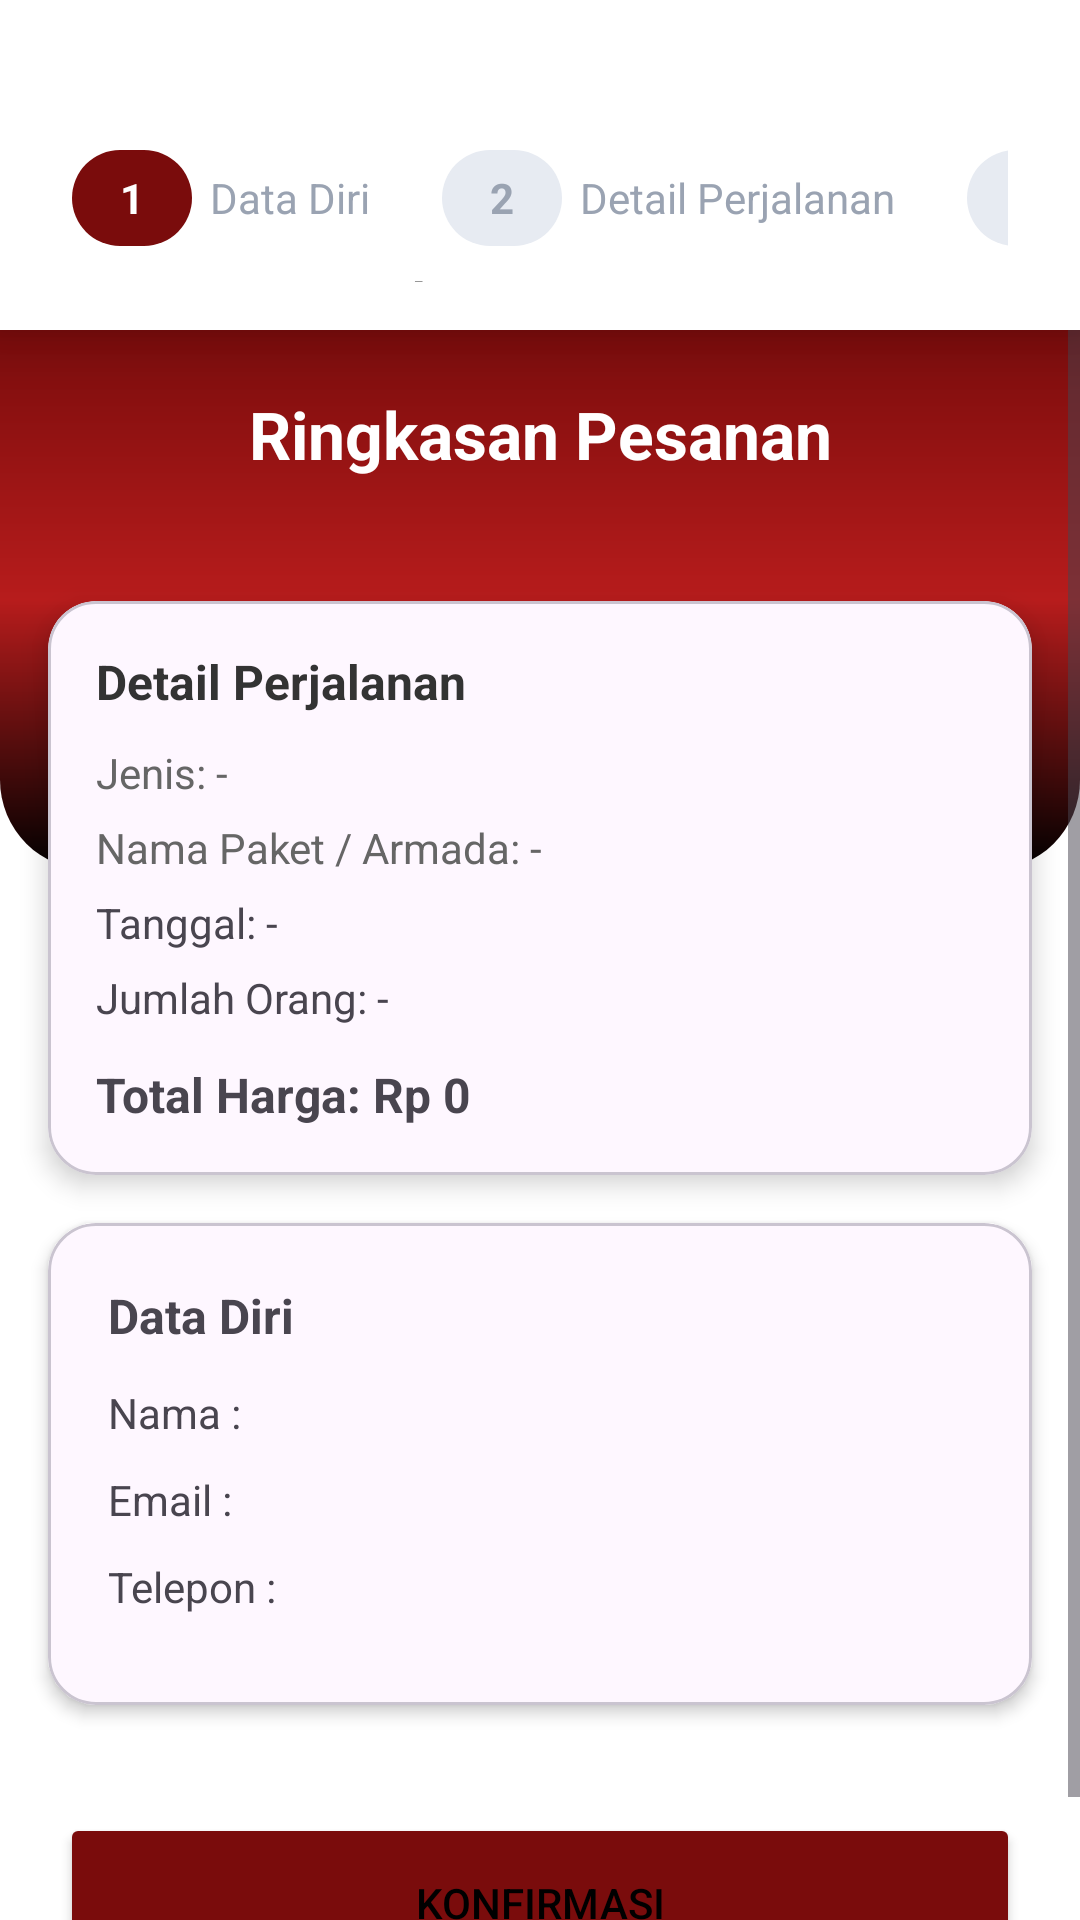

Produce the Android XML layout that renders to this screen, including the resource entries it uses.
<!-- AndroidManifest.xml: application theme Theme.Project88Trans -->
<!-- res/layout/activity_booking_summary.xml -->
<?xml version="1.0" encoding="utf-8"?>
<RelativeLayout xmlns:android="http://schemas.android.com/apk/res/android"
    xmlns:app="http://schemas.android.com/apk/res-auto"
    android:layout_width="match_parent"
    android:layout_height="match_parent"
    android:background="@color/white">

    
    <LinearLayout
        android:id="@+id/headerSticky"
        android:layout_width="match_parent"
        android:layout_height="110dp"
        android:orientation="vertical"
        android:background="@color/white"
        android:elevation="12dp"
        android:padding="16dp">

        
        <ImageView
            android:id="@+id/btnBack"
            android:layout_width="24dp"
            android:layout_height="24dp"
            android:src="@drawable/ic_arrow_back"
            app:tint="@color/black" />

        
        <include
            layout="@layout/layout_step_indicator"
            android:layout_width="match_parent"
            android:layout_height="wrap_content"
            android:layout_marginTop="10dp" />

        
        <TextView
            android:id="@+id/tvTitleSticky"
            android:layout_width="match_parent"
            android:layout_height="wrap_content"
            android:text="Ringkasan Pesanan"
            android:textSize="18sp"
            android:textStyle="bold"
            android:textColor="@color/black"
            android:gravity="center"
            android:layout_marginTop="6dp"/>
    </LinearLayout>



    
    <ScrollView
        android:id="@+id/scroll"
        android:layout_width="match_parent"
        android:layout_height="match_parent"
        android:layout_below="@id/headerSticky"
        android:fillViewport="true">

        <LinearLayout
            android:layout_width="match_parent"
            android:layout_height="wrap_content"
            android:orientation="vertical">

            
            <LinearLayout
                android:id="@+id/headerMerah"
                android:layout_width="match_parent"
                android:layout_height="180dp"
                android:background="@drawable/bg_header"
                android:orientation="vertical"
                android:padding="20dp">

                <TextView
                    android:id="@+id/tvTitleDisplay"
                    android:layout_width="match_parent"
                    android:layout_height="wrap_content"
                    android:text="Ringkasan Pesanan"
                    android:textSize="22sp"
                    android:textStyle="bold"
                    android:textColor="@color/white"
                    android:gravity="center"/>
            </LinearLayout>

            
            <com.google.android.material.card.MaterialCardView
                android:id="@+id/cardPerjalanan"
                android:layout_width="match_parent"
                android:layout_height="wrap_content"
                android:layout_marginStart="16dp"
                android:layout_marginEnd="16dp"
                android:layout_marginTop="-90dp"
                app:cardCornerRadius="16dp"
                app:cardElevation="5dp">

                <LinearLayout
                    android:padding="16dp"
                    android:orientation="vertical"
                    android:layout_width="match_parent"
                    android:layout_height="wrap_content">

                    <TextView
                        android:text="Detail Perjalanan"
                        android:layout_width="wrap_content"
                        android:layout_height="wrap_content"
                        android:textSize="16sp"
                        android:textStyle="bold"
                        android:textColor="#333"/>

                    <TextView
                        android:id="@+id/tvJenis"
                        android:layout_width="wrap_content"
                        android:layout_height="wrap_content"
                        android:text="Jenis: -"
                        android:textColor="#666"
                        android:layout_marginTop="10dp"/>

                    <TextView
                        android:id="@+id/tvNamaPaketAtauBus"
                        android:layout_width="wrap_content"
                        android:layout_height="wrap_content"
                        android:text="Nama Paket / Armada: -"
                        android:textColor="#666"
                        android:layout_marginTop="6dp"/>

                    <TextView
                        android:id="@+id/tvTanggal"
                        android:layout_width="wrap_content"
                        android:layout_height="wrap_content"
                        android:text="Tanggal: -"
                        android:layout_marginTop="6dp"/>

                    <TextView
                        android:id="@+id/tvJumlah"
                        android:layout_width="wrap_content"
                        android:layout_height="wrap_content"
                        android:text="Jumlah Orang: -"
                        android:layout_marginTop="6dp"/>

                    <TextView
                        android:id="@+id/tvTotalHarga"
                        android:layout_width="wrap_content"
                        android:layout_height="wrap_content"
                        android:text="Total Harga: Rp 0"
                        android:textSize="16sp"
                        android:textStyle="bold"
                        android:layout_marginTop="12dp"/>
                </LinearLayout>

            </com.google.android.material.card.MaterialCardView>

            
            <com.google.android.material.card.MaterialCardView
                android:id="@+id/cardDataDiri"
                android:layout_width="match_parent"
                android:layout_height="wrap_content"
                android:layout_margin="16dp"
                app:cardCornerRadius="16dp"
                app:cardElevation="3dp">

                <LinearLayout
                    android:padding="20dp"
                    android:orientation="vertical"
                    android:layout_width="match_parent"
                    android:layout_height="wrap_content">

                    <TextView
                        android:text="Data Diri"
                        android:textSize="16sp"
                        android:textStyle="bold"
                        android:layout_marginBottom="12dp"
                        android:layout_width="wrap_content"
                        android:layout_height="wrap_content"/>

                    <TextView
                        android:id="@+id/tvNama"
                        android:text="Nama :"
                        android:layout_width="wrap_content"
                        android:layout_height="wrap_content"
                        android:layout_marginBottom="10dp"/>

                    <TextView
                        android:id="@+id/tvEmail"
                        android:text="Email :"
                        android:layout_width="wrap_content"
                        android:layout_height="wrap_content"
                        android:layout_marginBottom="10dp"/>

                    <TextView
                        android:id="@+id/tvTelepon"
                        android:text="Telepon :"
                        android:layout_width="wrap_content"
                        android:layout_height="wrap_content"
                        android:layout_marginBottom="10dp"/>

                </LinearLayout>
            </com.google.android.material.card.MaterialCardView>

            
            <Button
                android:id="@+id/btnKonfirmasi"
                android:layout_width="match_parent"
                android:layout_height="60dp"
                android:layout_margin="20dp"
                android:text="Konfirmasi"
                android:backgroundTint="@color/primary_red"
                android:textColor="@color/black"/>
        </LinearLayout>

    </ScrollView>

</RelativeLayout>
<!-- res/layout/layout_step_indicator.xml (included above) -->
<?xml version="1.0" encoding="utf-8"?>
<HorizontalScrollView xmlns:android="http://schemas.android.com/apk/res/android"
    android:layout_width="match_parent"
    android:layout_height="wrap_content"
    android:paddingLeft="8dp"
    android:paddingRight="8dp"
    android:scrollbars="none">

    <LinearLayout
        android:layout_width="wrap_content"
        android:layout_height="wrap_content"
        android:orientation="horizontal"
        android:gravity="center_vertical">

        
        <LinearLayout
            android:orientation="horizontal"
            android:gravity="center_vertical"
            android:layout_width="wrap_content"
            android:layout_height="wrap_content">

            <TextView
                android:id="@+id/step1"
                android:layout_width="wrap_content"
                android:layout_height="32dp"
                android:paddingLeft="16dp"
                android:paddingRight="16dp"
                android:gravity="center"
                android:text="1"
                android:textSize="14sp"
                android:textStyle="bold"
                android:background="@drawable/bg_step_active"
                android:textColor="@color/white"/>

            <TextView
                android:id="@+id/labelStep1"
                android:layout_width="wrap_content"
                android:layout_height="wrap_content"
                android:text="Data Diri"
                android:textSize="14sp"
                android:textColor="#9AA3B2"
                android:layout_marginStart="6dp"/>
        </LinearLayout>

        
        <View
            android:layout_width="24dp"
            android:layout_height="1dp"/>

        
        <LinearLayout
            android:orientation="horizontal"
            android:gravity="center_vertical"
            android:layout_width="wrap_content"
            android:layout_height="wrap_content">

            <TextView
                android:id="@+id/step2"
                android:layout_width="wrap_content"
                android:layout_height="32dp"
                android:paddingLeft="16dp"
                android:paddingRight="16dp"
                android:gravity="center"
                android:text="2"
                android:textSize="14sp"
                android:textStyle="bold"
                android:background="@drawable/bg_step_inactive"
                android:textColor="#9AA3B2"/>

            <TextView
                android:id="@+id/labelStep2"
                android:layout_width="wrap_content"
                android:layout_height="wrap_content"
                android:text="Detail Perjalanan"
                android:textSize="14sp"
                android:textColor="#9AA3B2"
                android:layout_marginStart="6dp"/>
        </LinearLayout>

        
        <View
            android:layout_width="24dp"
            android:layout_height="1dp"/>

        
        <LinearLayout
            android:orientation="horizontal"
            android:gravity="center_vertical"
            android:layout_width="wrap_content"
            android:layout_height="wrap_content">

            <TextView
                android:id="@+id/step3"
                android:layout_width="wrap_content"
                android:layout_height="32dp"
                android:paddingLeft="16dp"
                android:paddingRight="16dp"
                android:text="3"
                android:gravity="center"
                android:textSize="14sp"
                android:textStyle="bold"
                android:background="@drawable/bg_step_inactive"
                android:textColor="#9AA3B2"/>

            <TextView
                android:id="@+id/labelStep3"
                android:layout_width="wrap_content"
                android:layout_height="wrap_content"
                android:text="Ringkasan Perjalanan"
                android:textSize="14sp"
                android:textColor="#9AA3B2"
                android:layout_marginStart="6dp"/>
        </LinearLayout>

    </LinearLayout>

</HorizontalScrollView>
<!-- resources referenced by this layout -->
<resources>
  <color name="black">#FF000000</color>
  <color name="primary_red">#7A0C0C</color>
  <color name="white">#FFFFFFFF</color>
  <!-- drawable bg_header (drawable) -->
  <?xml version="1.0" encoding="utf-8"?>
  <shape xmlns:android="http://schemas.android.com/apk/res/android"
      android:shape="rectangle">
  
      
      <gradient
          android:type="linear"
          android:angle="270"
          android:startColor="@color/primary_red"
          android:centerColor="#B71C1C"
          android:endColor="#000000"
          android:dither="true" />
  
      <corners
          android:bottomLeftRadius="30dp"
          android:bottomRightRadius="30dp" />
  </shape>
  <!-- drawable bg_step_active (drawable) -->
  <shape xmlns:android="http://schemas.android.com/apk/res/android" android:shape="rectangle">
      <solid android:color="@color/primary_red"/>
      <corners android:radius="50dp"/>
  </shape>
  <!-- drawable bg_step_inactive (drawable) -->
  <shape xmlns:android="http://schemas.android.com/apk/res/android" android:shape="rectangle">
      <solid android:color="#E7EBF2"/>
      <corners android:radius="50dp"/>
  </shape>
  <style name="Theme.Project88Trans" parent="Theme.Material3.Light.NoActionBar">
          <item name="colorPrimary">@color/white</item>
          <item name="colorPrimaryVariant">@color/purple_700</item>
          <item name="colorOnPrimary">@android:color/white</item>
          <item name="android:windowBackground">@android:color/white</item>
          <item name="android:statusBarColor">@color/purple_700</item>
          <item name="android:forceDarkAllowed" tools:ignore="NewApi">false</item>
  
          <item name="android:colorControlHighlight">@color/ripple_dark</item>
          <item name="colorControlHighlight">@color/ripple_dark</item>
      </style>
  <color name="purple_700">#FFFFFF</color>
  <color name="ripple_dark">#33000000</color>
</resources>
